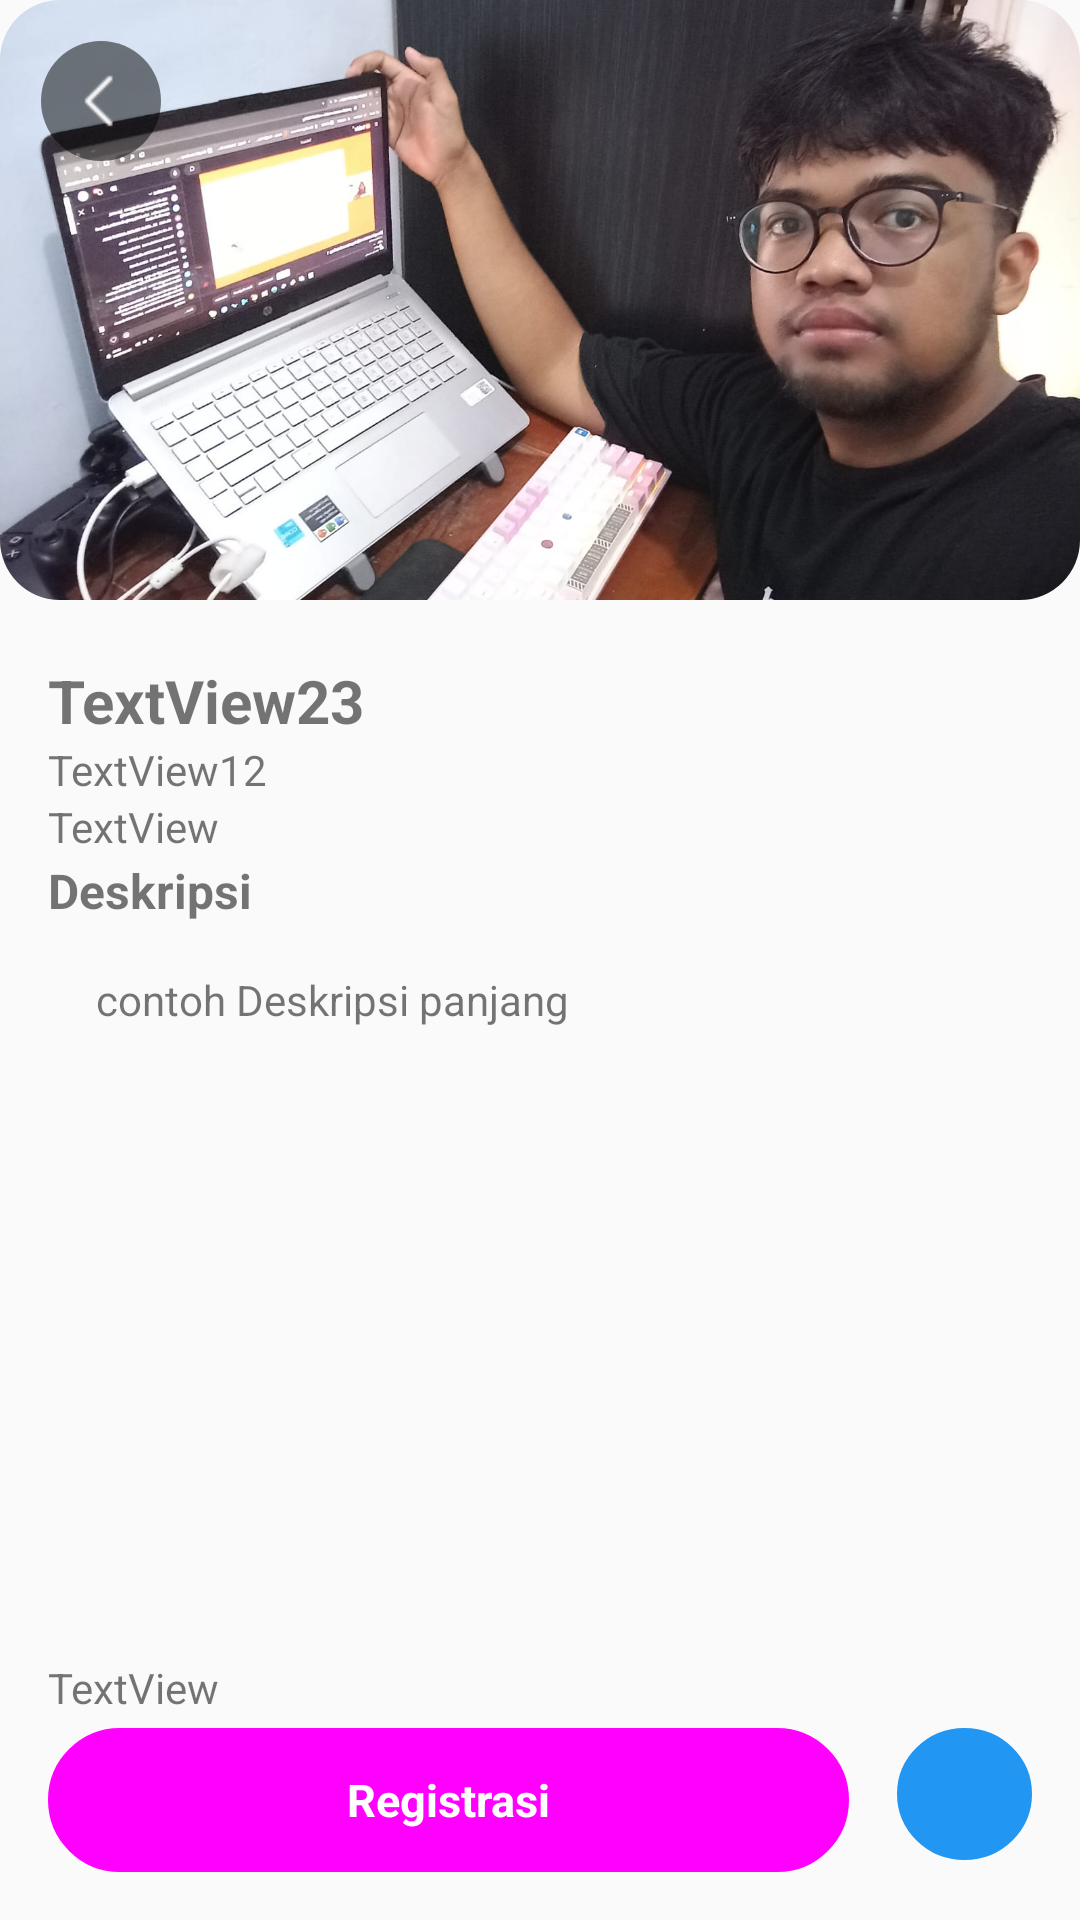

Reconstruct the res/layout file that produces this screen, plus the resources it refers to.
<!-- AndroidManifest.xml: activity theme Theme.AppCompat.DayNight.NoActionBar -->
<!-- res/layout/activity_detail_event.xml -->
<?xml version="1.0" encoding="utf-8"?>
<androidx.constraintlayout.widget.ConstraintLayout xmlns:android="http://schemas.android.com/apk/res/android"
    xmlns:app="http://schemas.android.com/apk/res-auto"
    xmlns:tools="http://schemas.android.com/tools"
    android:id="@+id/main"
    android:layout_width="match_parent"
    android:layout_height="match_parent"
    tools:context=".Detail.detailEvent.detailEventActivity">

    <com.google.android.material.imageview.ShapeableImageView
        android:id="@+id/imageEvent"
        android:layout_width="match_parent"
        android:layout_height="200dp"
        android:scaleType="centerCrop"
        app:layout_constraintBottom_toBottomOf="parent"
        app:layout_constraintEnd_toEndOf="parent"
        app:layout_constraintHorizontal_bias="0.0"
        app:layout_constraintStart_toStartOf="parent"
        app:layout_constraintTop_toTopOf="parent"
        app:layout_constraintVertical_bias="0.0"
        app:shapeAppearanceOverlay="@style/ImageViewShape"
        app:srcCompat="@drawable/gambar1" />

    <TextView
        android:id="@+id/judulEvent"
        android:layout_width="0dp"
        android:layout_height="wrap_content"
        android:layout_marginStart="16dp"
        android:layout_marginTop="20dp"
        android:layout_marginEnd="16dp"
        android:text="@string/textview23"

        android:textSize="20sp"
        android:textStyle="bold"
        app:layout_constraintEnd_toEndOf="parent"
        app:layout_constraintStart_toStartOf="parent"
        app:layout_constraintTop_toBottomOf="@+id/imageEvent" />

    <TextView
        android:id="@+id/owner"
        android:layout_width="0dp"
        android:layout_height="wrap_content"
        android:layout_marginEnd="16dp"
        android:text="@string/textview12"
        app:layout_constraintEnd_toEndOf="parent"
        app:layout_constraintHorizontal_bias="0.0"
        app:layout_constraintStart_toStartOf="@+id/judulEvent"
        app:layout_constraintTop_toBottomOf="@+id/judulEvent" />

    <TextView
        android:id="@+id/textView3"
        android:layout_width="0dp"
        android:layout_height="wrap_content"
        android:layout_marginStart="16dp"
        android:layout_marginTop="20dp"
        android:layout_marginEnd="16dp"
        android:text="@string/deskripsi"
        android:textSize="16sp"
        android:textStyle="bold"

        app:layout_constraintEnd_toEndOf="parent"
        app:layout_constraintHorizontal_bias="0.0"
        app:layout_constraintStart_toStartOf="parent"
        app:layout_constraintTop_toBottomOf="@+id/owner" />

    <androidx.core.widget.NestedScrollView
        android:id="@+id/scrollViewDescription"
        android:layout_width="0dp"
        android:layout_height="0dp"
        android:layout_marginStart="16dp"
        android:layout_marginEnd="16dp"
        android:layout_marginBottom="16dp"
        app:layout_constraintBottom_toTopOf="@+id/quota"
        app:layout_constraintEnd_toEndOf="parent"
        app:layout_constraintHorizontal_bias="0.0"
        app:layout_constraintStart_toStartOf="parent"
        app:layout_constraintTop_toBottomOf="@+id/textView3"
        app:layout_constraintVertical_bias="1.0">

        <TextView
            android:id="@+id/deskripsievent"
            android:layout_width="wrap_content"
            android:layout_height="wrap_content"
            android:padding="16dp"
            android:text="@string/panjang" />

    </androidx.core.widget.NestedScrollView>

    <Button
        android:id="@+id/btn_kirimlinkEvent"
        style="@style/Widget.Material3.Button"
        android:layout_width="0dp"
        android:layout_height="wrap_content"
        android:layout_marginStart="16dp"
        android:layout_marginEnd="16dp"
        android:layout_marginBottom="16dp"
        android:background="@drawable/shape_button"
        android:backgroundTint="@color/purple_200"
        android:text="@string/registrasi"
        android:textColor="@color/white"
        android:textSize="15sp"
        android:textStyle="bold"
        app:layout_constraintBottom_toBottomOf="parent"
        app:layout_constraintEnd_toStartOf="@+id/btn_fav"
        app:layout_constraintStart_toStartOf="parent" />

    <TextView
        android:id="@+id/waktu"
        android:layout_width="wrap_content"
        android:layout_height="wrap_content"
        android:layout_marginStart="16dp"
        android:layout_marginBottom="1dp"
        android:text="@string/textview"
        app:layout_constraintBottom_toTopOf="@+id/textView3"
        app:layout_constraintEnd_toEndOf="parent"
        app:layout_constraintHorizontal_bias="0.0"
        app:layout_constraintStart_toStartOf="parent"
        app:layout_constraintTop_toBottomOf="@+id/owner" />

    <TextView
        android:id="@+id/quota"
        android:layout_width="wrap_content"
        android:layout_height="wrap_content"
        android:layout_marginStart="16dp"
        android:layout_marginBottom="4dp"
        android:text="@string/textview2"

        app:layout_constraintBottom_toTopOf="@+id/btn_kirimlinkEvent"
        app:layout_constraintStart_toStartOf="parent" />

    <ImageButton
        android:padding="8dp"
        android:id="@+id/btn_BackHomeEvent"
        android:layout_width="40dp"
        android:layout_height="40dp"
        android:background="@drawable/shapeback"
        android:backgroundTint="@color/black"
        android:contentDescription="@string/todo"
        android:scaleType="centerCrop"
        app:layout_constraintBottom_toBottomOf="parent"
        app:layout_constraintEnd_toEndOf="parent"
        app:layout_constraintHorizontal_bias="0.043"
        app:layout_constraintStart_toStartOf="parent"
        app:layout_constraintTop_toTopOf="parent"
        app:layout_constraintVertical_bias="0.023"
        app:srcCompat="@drawable/caretleft" />

    <ProgressBar
        android:id="@+id/progressDetail"
        style="?android:attr/progressBarStyle"
        android:layout_width="wrap_content"
        android:layout_height="wrap_content"
        app:layout_constraintBottom_toBottomOf="parent"
        app:layout_constraintEnd_toEndOf="parent"
        app:layout_constraintHorizontal_bias="0.498"
        app:layout_constraintStart_toStartOf="parent"
        app:layout_constraintTop_toTopOf="parent" />

    <ImageButton
        android:id="@+id/btn_fav"
        android:layout_width="45dp"
        android:layout_height="0dp"
        android:layout_marginEnd="16dp"
        android:layout_marginBottom="20dp"
        android:background="@drawable/favbutton"
        app:layout_constraintBottom_toBottomOf="parent"
        app:layout_constraintEnd_toEndOf="parent"
        app:layout_constraintTop_toTopOf="@+id/btn_kirimlinkEvent"
        app:layout_constraintVertical_bias="1.0"
        app:srcCompat="@drawable/baseline_favorite_border_not" />

</androidx.constraintlayout.widget.ConstraintLayout>
<!-- resources referenced by this layout -->
<resources>
  <color name="black">#000000</color>
  <color name="purple_200">#FFBB86FC</color>
  <color name="white">#FFFFFF</color>
  <!-- drawable caretleft: png bitmap (drawable, 293 bytes) -->
  <!-- drawable favbutton (drawable) -->
  <?xml version="1.0" encoding="utf-8"?>
  <shape
      android:shape="oval"
      xmlns:android="http://schemas.android.com/apk/res/android">
  
      <stroke
          android:width="2dp"
          android:color="@color/purple_500" />
      <solid android:color="@color/purple_500" />
  
  </shape>
  <!-- drawable gambar1: jpg bitmap (drawable, 170897 bytes) -->
  <!-- drawable shape_button (drawable) -->
  <?xml version="1.0" encoding="utf-8"?>
  <shape
      android:shape="rectangle"
      xmlns:android="http://schemas.android.com/apk/res/android">
  
      <corners android:radius="80dp" />
      <stroke android:width="4dp" android:color="@color/black"/>
  
  </shape>
  <!-- drawable shapeback (drawable) -->
  <?xml version="1.0" encoding="utf-8"?>
  <shape android:shape="oval" xmlns:android="http://schemas.android.com/apk/res/android">
      <solid android:color="#80000000"  />
  </shape>
  <string name="deskripsi">Deskripsi</string>
  <string name="panjang">contoh Deskripsi panjang</string>
  <string name="registrasi">Registrasi</string>
  <string name="textview">TextView</string>
  <string name="textview12">TextView12</string>
  <string name="textview2">TextView</string>
  <string name="textview23">TextView23</string>
  <string name="todo">TODO</string>
  <style name="ImageViewShape" parent="">
          <item name="cornerSize">20dp</item> 
      </style>
  <color name="purple_500">#2196F3</color>
</resources>
